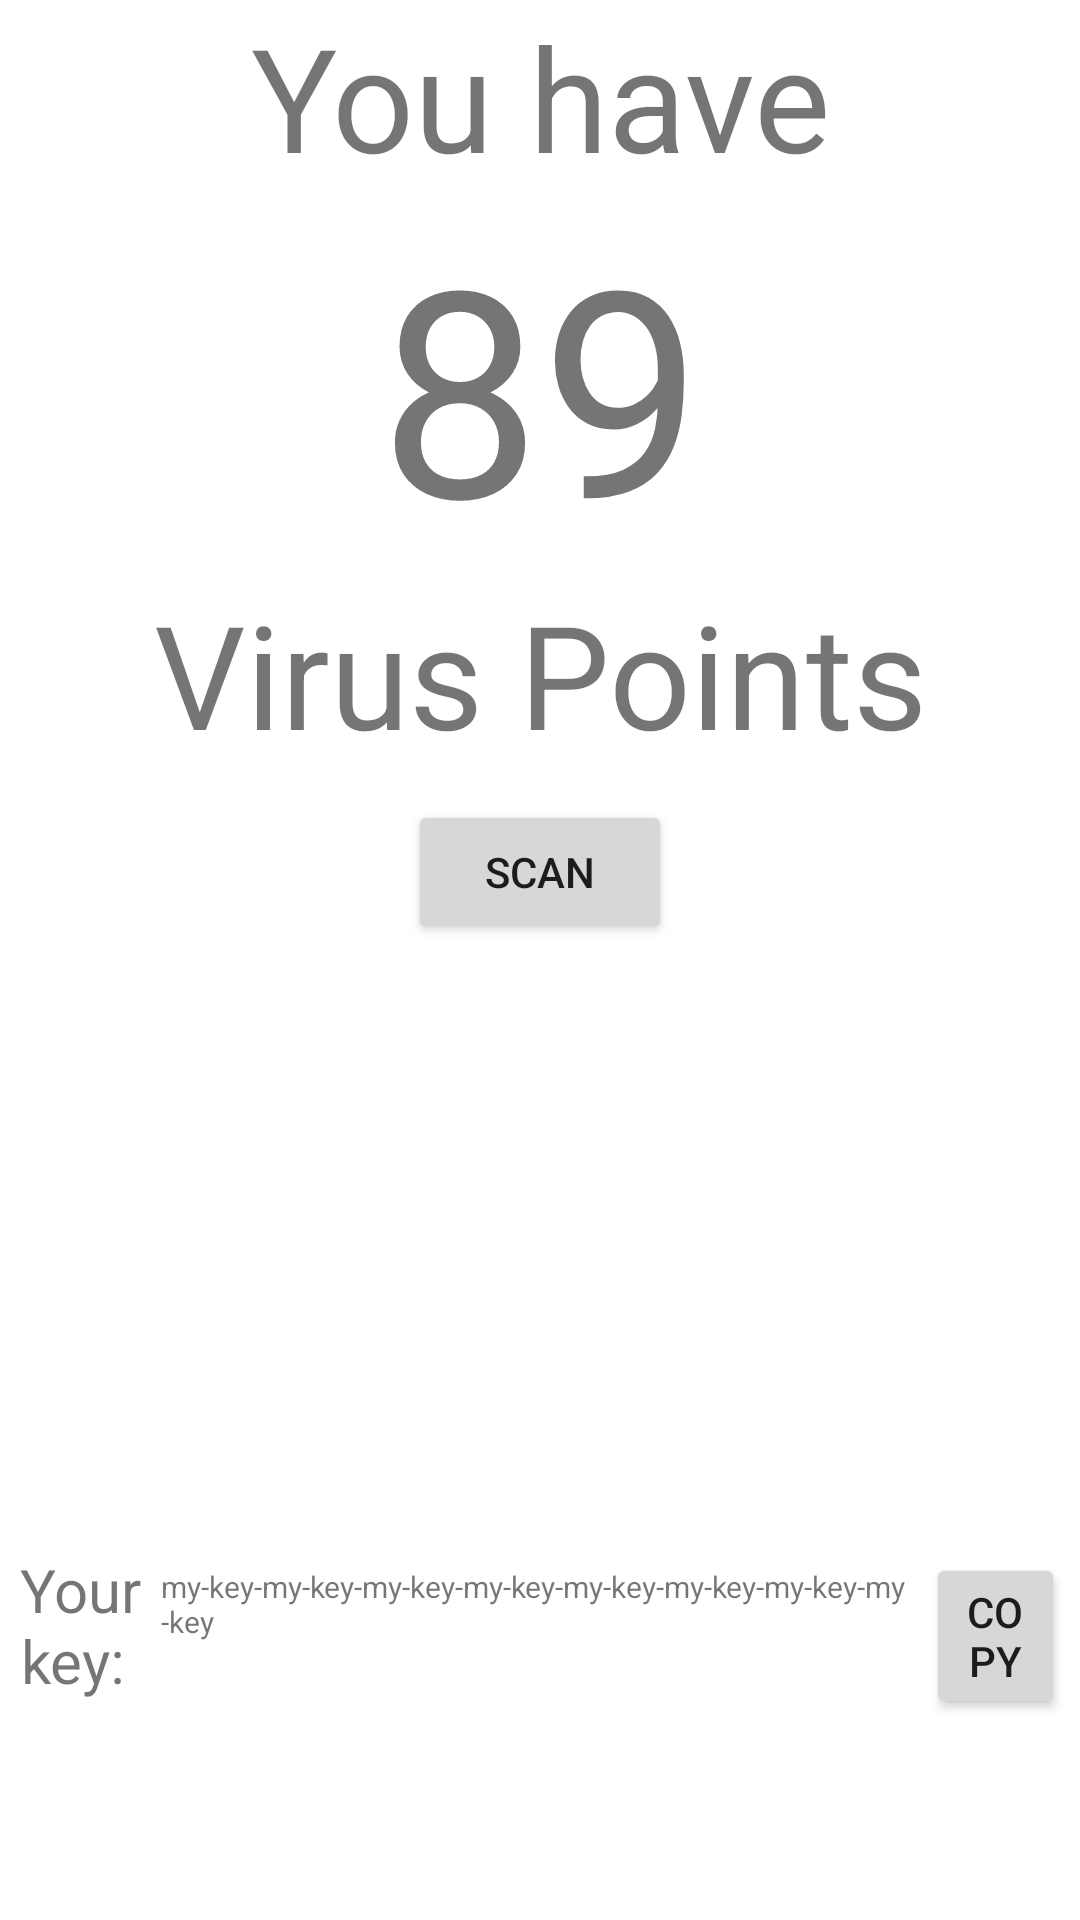

Android layout source for this screen:
<!-- AndroidManifest.xml: application theme Theme.VirusDetection -->
<!-- res/layout/fragment_home.xml -->
<?xml version="1.0" encoding="utf-8"?>
<androidx.appcompat.widget.LinearLayoutCompat xmlns:android="http://schemas.android.com/apk/res/android"
    xmlns:app="http://schemas.android.com/apk/res-auto"
    xmlns:tools="http://schemas.android.com/tools"
    android:layout_width="match_parent"
    android:layout_height="match_parent"
    tools:context=".ui.home.HomeFragment">

    <LinearLayout
        android:layout_width="match_parent"
        android:layout_height="match_parent"
        android:orientation="vertical"
        app:layout_constraintBottom_toBottomOf="parent">

        <LinearLayout
            android:layout_width="match_parent"
            android:layout_height="wrap_content"
            android:orientation="vertical">

            <TextView
                android:id="@+id/textView"
                android:layout_width="wrap_content"
                android:layout_height="wrap_content"
                android:layout_gravity="center_horizontal|center_vertical"
                android:gravity="center_horizontal|center_vertical"
                android:text="You have"
                android:textSize="48sp" />

            <TextView
                android:id="@+id/virus_point"
                android:layout_width="wrap_content"
                android:layout_height="wrap_content"
                android:layout_gravity="center_horizontal|center_vertical"
                android:gravity="center_horizontal|center_vertical"
                android:text="89"
                android:textSize="96sp" />

            <TextView
                android:id="@+id/textView3"
                android:layout_width="wrap_content"
                android:layout_height="wrap_content"
                android:layout_gravity="center_horizontal|center_vertical"
                android:gravity="center_horizontal|center_vertical"
                android:text="Virus Points"
                android:textSize="48sp" />

            <Button
                android:id="@+id/scan_button"
                android:layout_width="wrap_content"
                android:layout_height="wrap_content"
                android:layout_gravity="center_horizontal"
                android:layout_marginTop="10dp"
                android:layout_marginBottom="10dp"
                android:text="Scan" />

        </LinearLayout>

        <LinearLayout
            android:id="@+id/g"
            android:layout_width="match_parent"
            android:layout_height="0dp"
            android:layout_marginBottom="58dp"
            android:layout_weight="1"
            android:orientation="horizontal">

            <TextView
                android:id="@+id/textView5"
                android:layout_width="wrap_content"
                android:layout_height="wrap_content"
                android:layout_gravity="bottom"
                android:layout_margin="5dp"
                android:layout_weight="1"
                android:gravity="center|center_horizontal|center_vertical"
                android:text="Your key: "
                android:textSize="20sp" />

            <TextView
                android:id="@+id/key"
                android:layout_width="250dp"
                android:layout_height="wrap_content"
                android:layout_gravity="bottom"
                android:layout_marginBottom="10dp"
                android:text="my-key-my-key-my-key-my-key-my-key-my-key-my-key-my-key"
                android:textSize="10sp" />

            <Button
                android:id="@+id/button"
                android:layout_width="wrap_content"
                android:layout_height="wrap_content"
                android:layout_gravity="bottom"
                android:layout_marginStart="5dp"
                android:layout_marginEnd="5dp"
                android:layout_weight="1"
                android:gravity="center|center_horizontal|center_vertical"
                android:text="Copy" />

        </LinearLayout>

    </LinearLayout>

    <TextView
        android:id="@+id/text_home"
        android:layout_width="match_parent"
        android:layout_height="wrap_content"
        android:layout_marginStart="8dp"
        android:layout_marginTop="8dp"
        android:layout_marginEnd="8dp"
        android:textAlignment="center"
        android:textSize="20sp"
        app:layout_constraintBottom_toBottomOf="parent"
        app:layout_constraintEnd_toEndOf="parent"
        app:layout_constraintStart_toStartOf="parent"
        app:layout_constraintTop_toTopOf="parent" />

</androidx.appcompat.widget.LinearLayoutCompat>
<!-- resources referenced by this layout -->
<resources>
  <style name="Theme.VirusDetection" parent="Theme.MaterialComponents.DayNight.DarkActionBar">
          
          <item name="colorPrimary">@color/purple_500</item>
          <item name="colorPrimaryVariant">@color/purple_700</item>
          <item name="colorOnPrimary">@color/white</item>
          
          <item name="colorSecondary">@color/teal_200</item>
          <item name="colorSecondaryVariant">@color/teal_700</item>
          <item name="colorOnSecondary">@color/black</item>
          
          <item name="android:statusBarColor">?attr/colorPrimaryVariant</item>
          
      </style>
  <!-- not gathered from this repository: default colours our renderer supplied (Android Studio template values) -->
  <color name="purple_500">#FF6200EE</color>
  <color name="purple_700">#FF3700B3</color>
  <color name="teal_200">#FF03DAC5</color>
  <color name="teal_700">#FF018786</color>
  <color name="black">#FF000000</color>
  <color name="white">#FFFFFFFF</color>
</resources>
